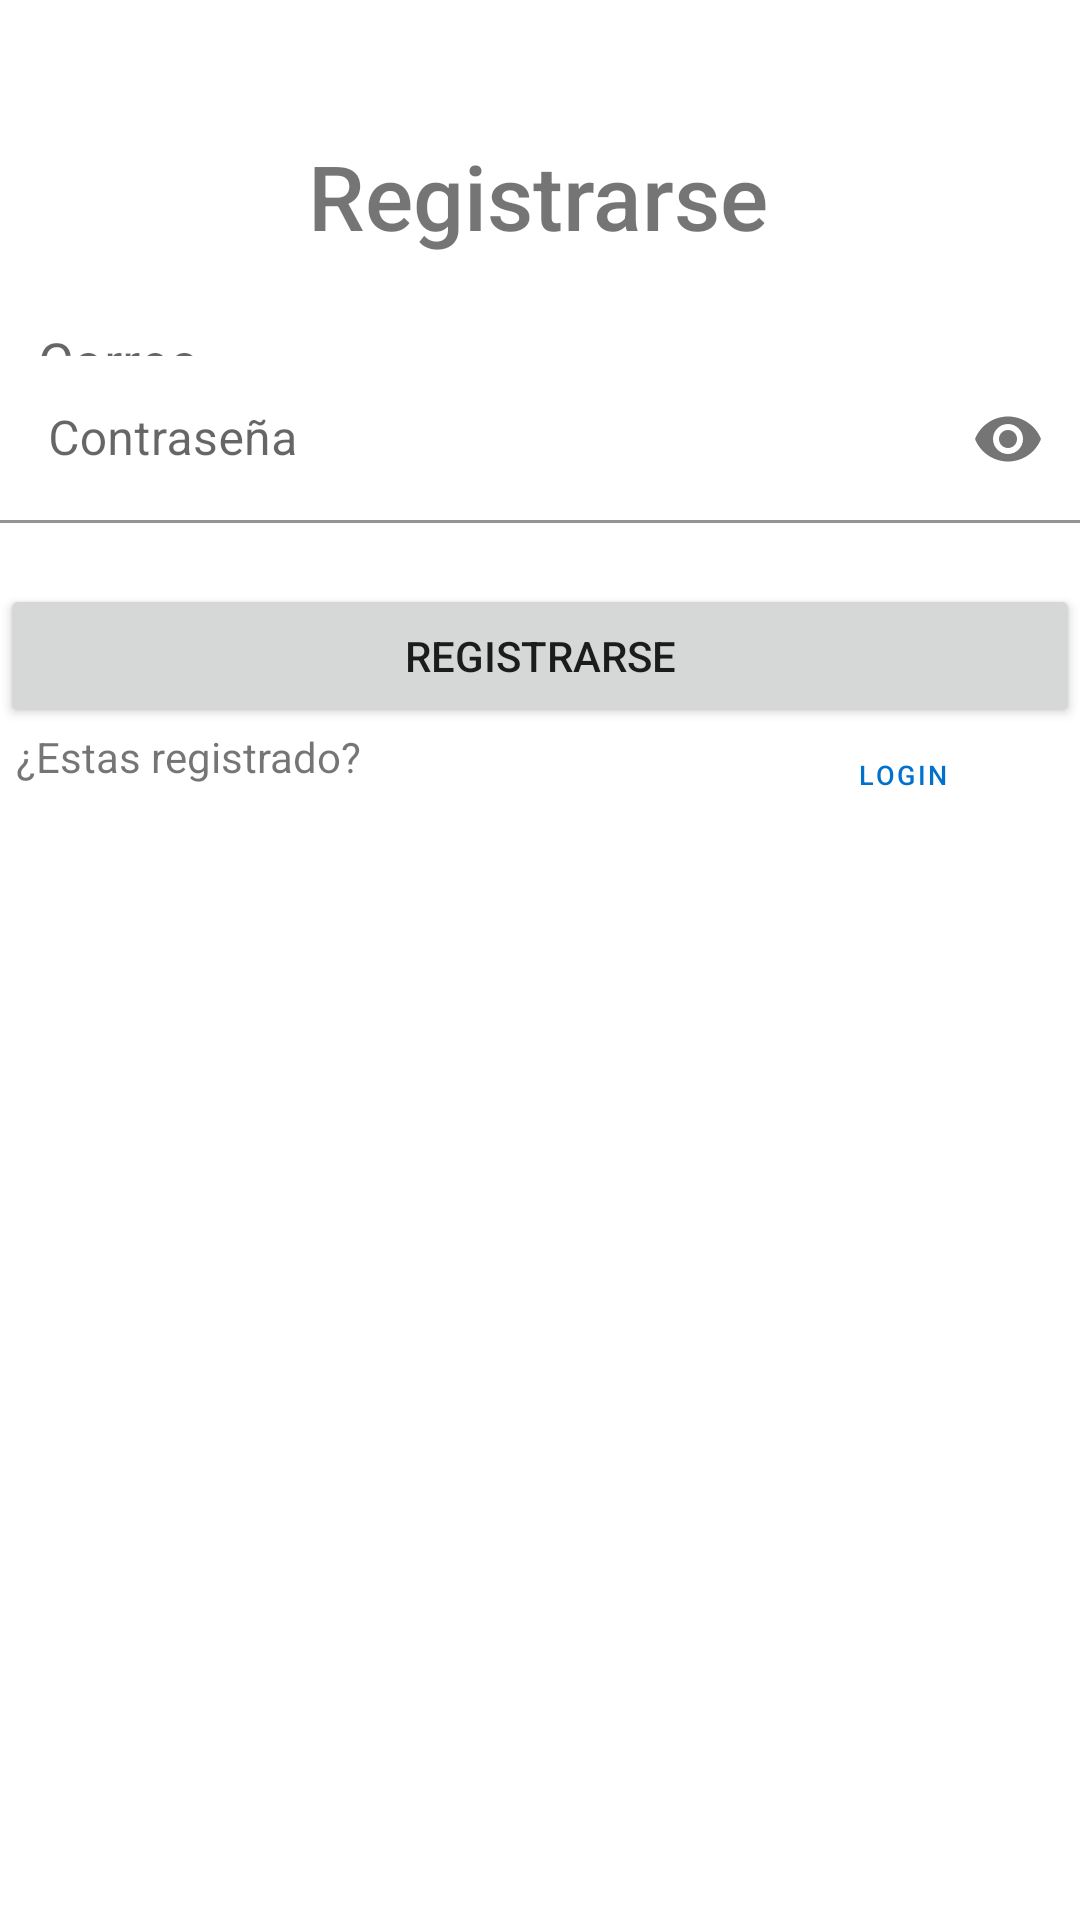

Produce the Android XML layout that renders to this screen, including the resource entries it uses.
<!-- AndroidManifest.xml: application theme Theme.SuperMercaadosis -->
<!-- res/layout/activity_main.xml -->
<?xml version="1.0" encoding="utf-8"?>
<androidx.constraintlayout.widget.ConstraintLayout xmlns:android="http://schemas.android.com/apk/res/android"
    xmlns:app="http://schemas.android.com/apk/res-auto"
    xmlns:tools="http://schemas.android.com/tools"
    android:layout_width="match_parent"
    android:layout_height="match_parent"
    tools:context=".MainActivity">

    <TextView
        android:id="@+id/textView"
        android:layout_width="wrap_content"
        android:text="Registrarse"
        android:layout_height="wrap_content"
        android:fontFamily="sans-serif-medium"
        android:textSize="30dp"
        app:layout_constraintBottom_toTopOf="@+id/button"
        app:layout_constraintEnd_toEndOf="parent"
        app:layout_constraintHorizontal_bias="0.498"
        app:layout_constraintStart_toStartOf="parent"
        app:layout_constraintTop_toTopOf="parent"
        app:layout_constraintVertical_bias="0.291" />

    <EditText
        android:id="@+id/correote"
        android:layout_width="match_parent"
        android:layout_height="wrap_content"
        android:hint="  Correo"
        android:inputType="textEmailAddress"
        app:layout_constraintBottom_toTopOf="@+id/button"
        app:layout_constraintEnd_toEndOf="parent"
        app:layout_constraintStart_toStartOf="parent"
        app:layout_constraintTop_toBottomOf="@+id/textView"
        app:layout_constraintVertical_bias="0.186" />

    <com.google.android.material.textfield.TextInputLayout
        android:layout_width="match_parent"
        android:layout_height="wrap_content"
        app:layout_constraintBottom_toTopOf="@+id/button"
        app:layout_constraintTop_toTopOf="@+id/correote"

        app:passwordToggleEnabled="true">

        <com.google.android.material.textfield.TextInputEditText
            android:id="@+id/correote2"

            android:layout_width="match_parent"
            android:layout_height="wrap_content"
            android:background="@color/white"
            android:hint="Contraseña"
            android:inputType="textPassword"
            app:layout_constraintBottom_toTopOf="@+id/button"
            app:layout_constraintTop_toBottomOf="@+id/correote"
            app:layout_constraintVertical_bias="0.068"
            tools:layout_editor_absoluteX="0dp" />
        />
    </com.google.android.material.textfield.TextInputLayout>

    <Button
        android:id="@+id/button"
        android:layout_width="match_parent"
        android:layout_height="wrap_content"
        android:text="Registrarse"
        app:cornerRadius="20dp"
        app:layout_constraintBottom_toBottomOf="parent"
        app:layout_constraintEnd_toEndOf="parent"
        app:layout_constraintHorizontal_bias="0.0"
        app:layout_constraintStart_toStartOf="parent"
        app:layout_constraintTop_toTopOf="parent"
        app:layout_constraintVertical_bias="0.329" />

    <TextView
        android:id="@+id/text_notifications"
        android:layout_width="match_parent"
        android:layout_height="wrap_content"
        android:layout_marginStart="8dp"
        android:layout_marginTop="8dp"
        android:layout_marginEnd="8dp"
        android:textAlignment="center"
        android:textSize="20sp"
        app:layout_constraintBottom_toBottomOf="parent"
        app:layout_constraintEnd_toEndOf="parent"
        app:layout_constraintHorizontal_bias="0.0"
        app:layout_constraintStart_toStartOf="parent"
        app:layout_constraintTop_toTopOf="parent"
        app:layout_constraintVertical_bias="0.731" />

    <TextView
        android:id="@+id/textView2"
        android:layout_width="wrap_content"
        android:layout_height="wrap_content"
        android:text="¿Estas registrado?"
        app:layout_constraintBottom_toBottomOf="parent"
        app:layout_constraintEnd_toEndOf="parent"
        app:layout_constraintHorizontal_bias="0.022"
        app:layout_constraintStart_toStartOf="parent"
        app:layout_constraintTop_toBottomOf="@+id/button"
        app:layout_constraintVertical_bias="0.0" />

    <Button
        android:id="@+id/button2"
        style="?attr/materialButtonOutlinedStyle"
        android:layout_width="108dp"
        android:layout_height="31dp"
        android:layout_marginStart="64dp"
        android:background="@color/white"
        android:text="Login"
        android:textSize="9dp"
        app:cornerRadius="30px"
        app:layout_constraintBottom_toBottomOf="parent"
        app:layout_constraintEnd_toEndOf="parent"
        app:layout_constraintHorizontal_bias="0.927"
        app:layout_constraintStart_toEndOf="@+id/textView2"
        app:layout_constraintTop_toBottomOf="@+id/button"
        app:layout_constraintVertical_bias="0.0" />


</androidx.constraintlayout.widget.ConstraintLayout>
<!-- resources referenced by this layout -->
<resources>
  <color name="white">#FFFFFFFF</color>
  <style name="Theme.SuperMercaadosis" parent="Theme.MaterialComponents.Light.DarkActionBar">
          
          <item name="colorPrimary">@color/purple_200</item>
          <item name="colorPrimaryVariant">@color/purple_700</item>
          <item name="colorOnPrimary">@color/white</item>
          
          <item name="colorSecondary">@color/teal_200</item>
          <item name="colorSecondaryVariant">@color/teal_200</item>
          <item name="colorOnSecondary">@color/white</item>
          
  
          <item name="android:statusBarColor">?attr/colorPrimaryVariant</item>
  
          
      </style>
  <color name="purple_200">#0071CE </color>
  <color name="purple_700">#0071CE</color>
  <color name="teal_200">#0071CE</color>
</resources>
